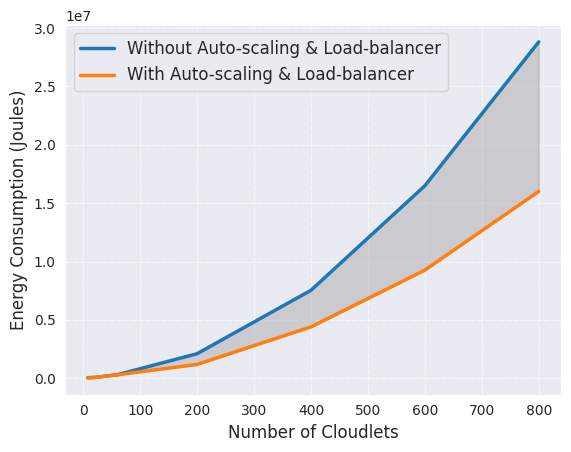

Python code for this plot:
import seaborn as sns
import numpy as np
import matplotlib.pyplot as plt

# Without load-balancer
x = np.array([8, 20, 60, 200, 400, 600, 800])
y = np.array([47124, 64251, 301132, 2101757, 7537060, 16491575, 28817240])

# With load-balancer
x1 = np.array([8, 20, 60, 200, 400, 600, 800])
y1 = np.array([25337, 64251, 293164, 1182974, 4397304, 9263742, 16008984])

sns.set_style("dark")
sns.set_palette("tab10")

# Add grid pattern
plt.grid(color='white', linestyle='-.', linewidth=0.5)  

plt.plot(x, y, label='Without Auto-scaling & Load-balancer', color='tab:blue', linewidth=2.5)
plt.plot(x1, y1, label='With Auto-scaling & Load-balancer', color='tab:orange', linewidth=2.5)

# Fill the area between the two lines with grey color
plt.fill_between(x, y, y1, color='gray', alpha=0.3)

plt.xlabel("Number of Cloudlets", fontsize=12)
plt.ylabel("Energy Consumption (Joules)", fontsize=12)
plt.legend(loc='upper left', fontsize=12)

plt.xticks(fontsize=10)
plt.yticks(fontsize=10)

plt.show()


